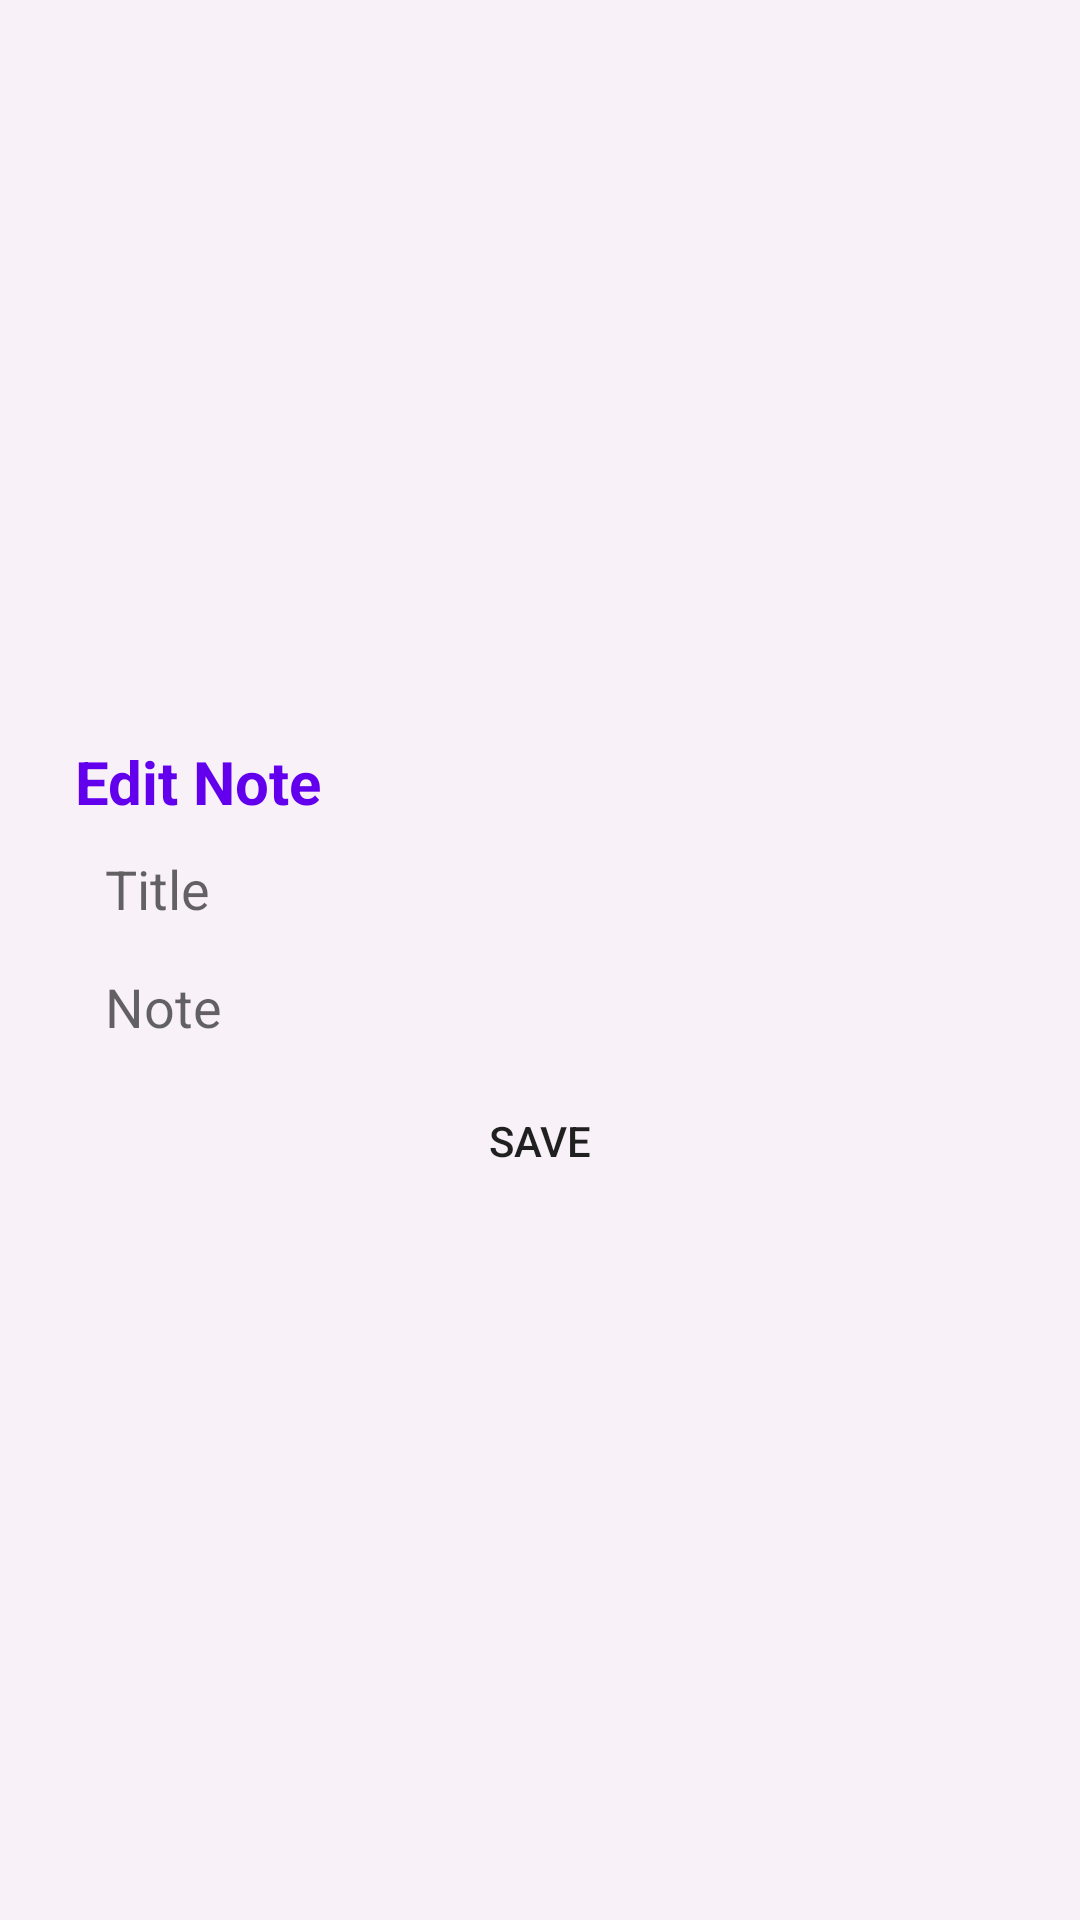

Android layout source for this screen:
<!-- AndroidManifest.xml: application theme Theme.NoteAppFirestore -->
<!-- res/layout/fragment_edit.xml -->
<?xml version="1.0" encoding="utf-8"?>
<FrameLayout xmlns:android="http://schemas.android.com/apk/res/android"
    xmlns:tools="http://schemas.android.com/tools"
    android:layout_width="match_parent"
    android:layout_height="match_parent"
    android:background="#F8F1F8"
    android:padding="10dp"
    tools:context=".fragments.EditFragment">
    <LinearLayout
        android:orientation="vertical"
        android:id="@+id/ll_edit_dialog"
        android:layout_width="match_parent"
        android:minWidth="300dp"
        android:background="@drawable/bg_linear_layout"
        android:padding="10dp"
        android:layout_gravity="center"
        android:gravity="center"
        android:layout_height="wrap_content">

        <TextView
            android:layout_width="match_parent"
            android:layout_height="wrap_content"
            android:padding="5dp"
            android:textSize="20dp"
            android:textStyle="bold"
            android:textColor="@color/purple_500"
            android:text="Edit Note"/>

        <EditText
            android:id="@+id/edt_titleDialog"
            android:layout_width="match_parent"
            android:layout_height="wrap_content"
            android:layout_marginHorizontal="10dp"
            android:background="@drawable/bg_field"
            android:ems="10"
            android:hint="Title"
            android:maxLength="50"
            android:inputType="textPersonName"
            android:padding="5dp" />
        <Space
            android:layout_width="match_parent"
            android:layout_height="5dp" />
        <EditText
            android:id="@+id/edt_noteDialog"
            android:layout_width="match_parent"
            android:layout_height="wrap_content"
            android:layout_marginHorizontal="10dp"
            android:layout_weight="1"
            android:background="@drawable/bg_field"
            android:ems="10"
            android:hint="Note"
            android:maxLength="100"
            android:inputType="textPersonName"
            android:padding="5dp" />
        <Space
            android:layout_width="match_parent"
            android:layout_height="10dp" />
        <Button
            android:id="@+id/btn_saveDialog"
            android:layout_width="100dp"
            android:layout_height="wrap_content"
            android:background="@drawable/bg_field"
            android:insetTop="0dp"
            android:insetBottom="0dp"
            android:minWidth="35dp"
            android:minHeight="35dp"
            android:text="Save" />

    </LinearLayout>

</FrameLayout>
<!-- resources referenced by this layout -->
<resources>
  <style name="Theme.NoteAppFirestore" parent="Theme.MaterialComponents.DayNight.DarkActionBar">
          
          <item name="colorPrimary">@color/purple_500</item>
          <item name="colorPrimaryVariant">@color/purple_700</item>
          <item name="colorOnPrimary">@color/white</item>
          
          <item name="colorSecondary">@color/teal_200</item>
          <item name="colorSecondaryVariant">@color/teal_700</item>
          <item name="colorOnSecondary">@color/black</item>
          
          <item name="android:statusBarColor" tools:targetApi="l">?attr/colorPrimaryVariant</item>
          
      </style>
  <!-- not gathered from this repository: default colours our renderer supplied (Android Studio template values) -->
  <color name="purple_500">#FF6200EE</color>
  <color name="purple_700">#FF3700B3</color>
  <color name="teal_200">#FF03DAC5</color>
  <color name="teal_700">#FF018786</color>
  <color name="black">#FF000000</color>
  <color name="white">#FFFFFFFF</color>
</resources>
